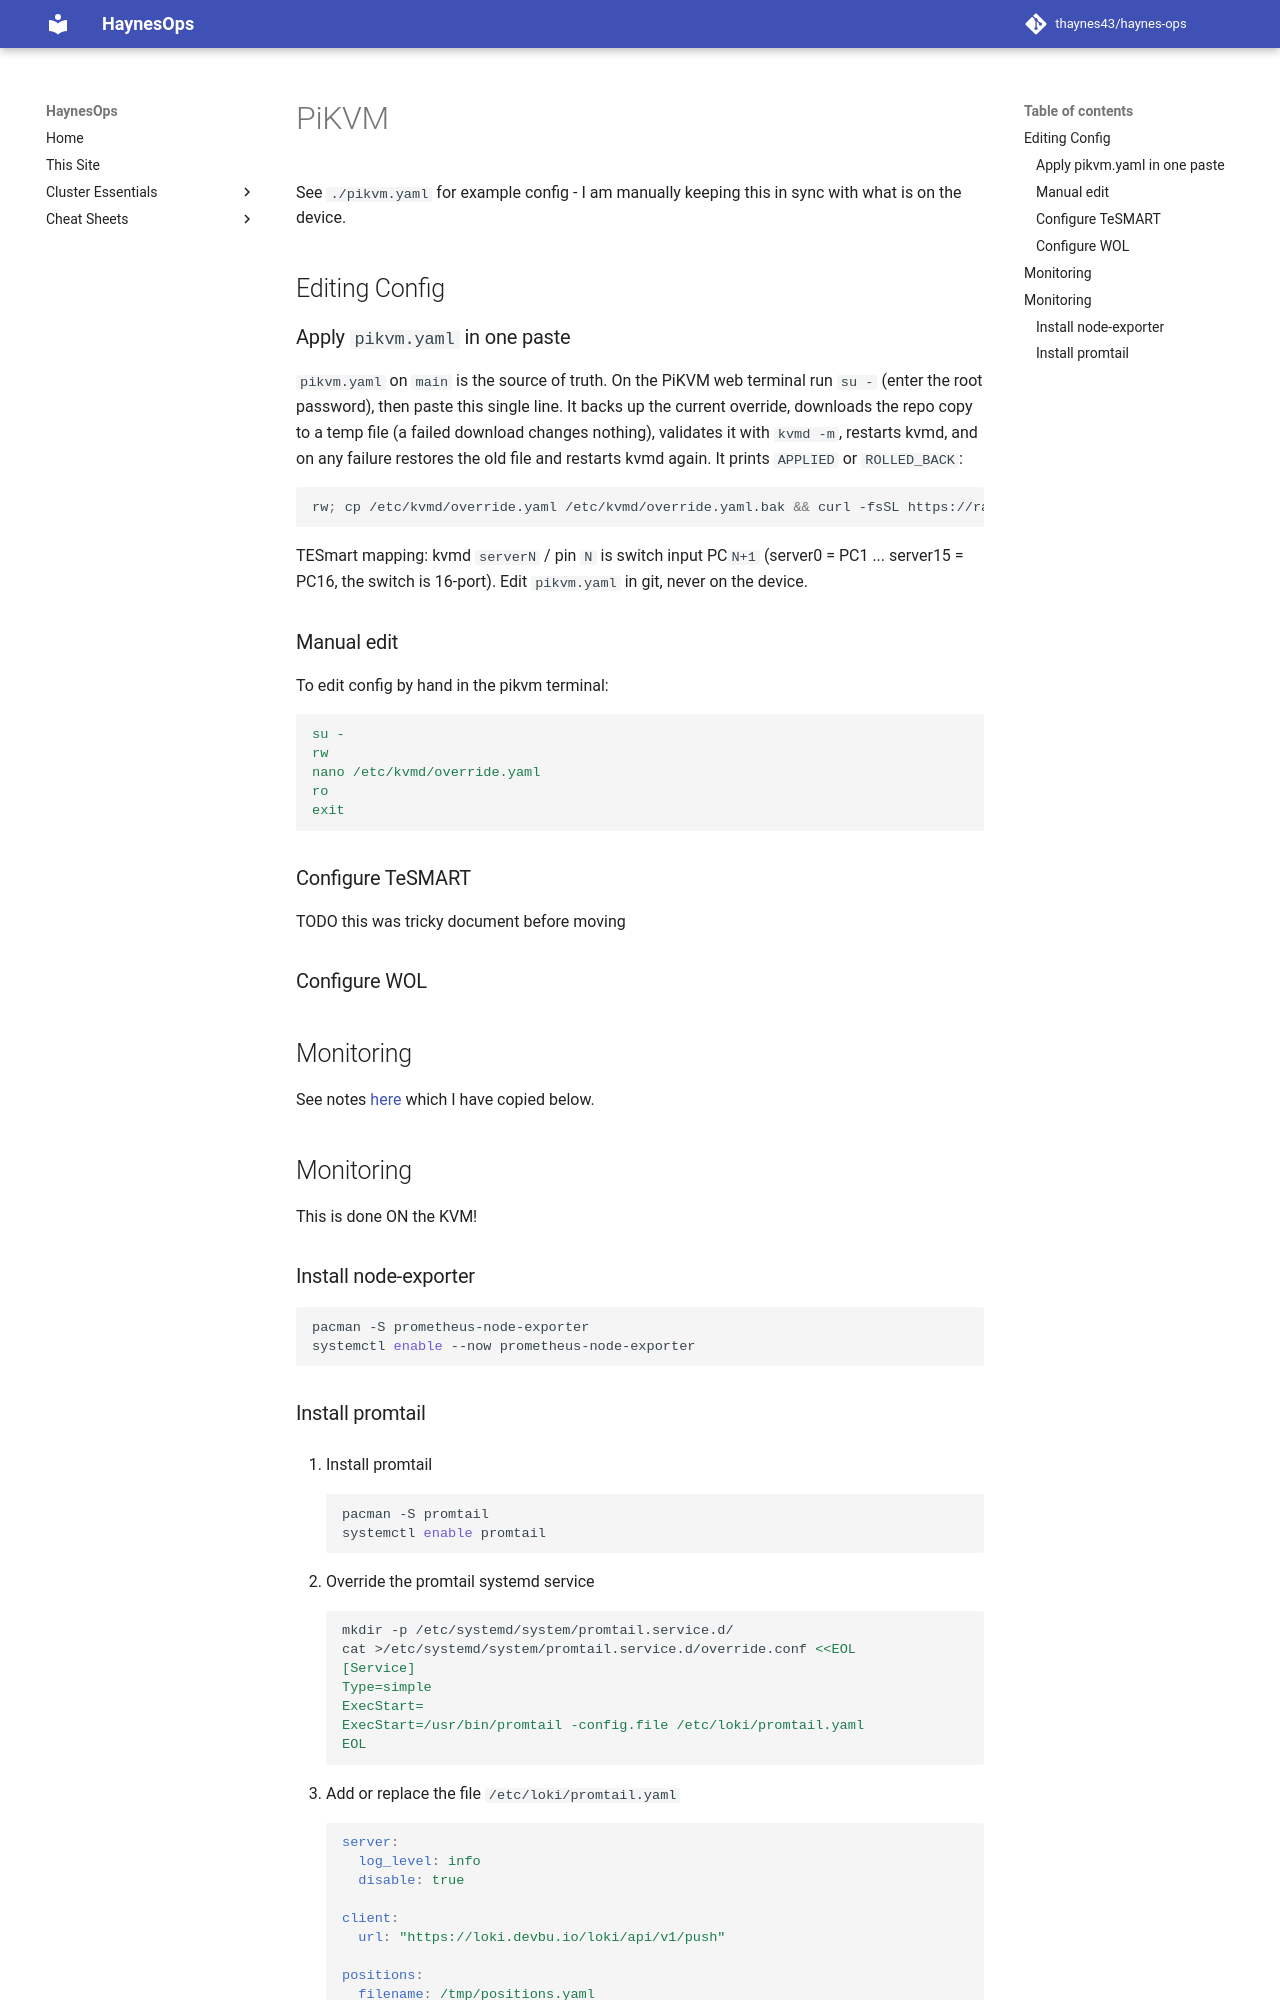

repository: thaynes43/haynes-ops · page: cluster/pikvm-readme/index.html · generator: mkdocs

# PiKVM

See `./pikvm.yaml` for example config - I am manually keeping this in sync with what is on the device.

## Editing Config

### Apply `pikvm.yaml` in one paste

`pikvm.yaml` on `main` is the source of truth. On the PiKVM web terminal run `su -`
(enter the root password), then paste this single line. It backs up the current
override, downloads the repo copy to a temp file (a failed download changes nothing),
validates it with `kvmd -m`, restarts kvmd, and on any failure restores the old file
and restarts kvmd again. It prints `APPLIED` or `ROLLED_BACK`:

```sh
rw; cp /etc/kvmd/override.yaml /etc/kvmd/override.yaml.bak && curl -fsSL https://raw.githubusercontent.com/thaynes43/haynes-ops/main/pikvm.yaml -o /tmp/pikvm.yaml && cp /tmp/pikvm.yaml /etc/kvmd/override.yaml && { kvmd -m >/dev/null && systemctl restart kvmd && echo APPLIED || { cp /etc/kvmd/override.yaml.bak /etc/kvmd/override.yaml; systemctl restart kvmd; echo ROLLED_BACK; }; }; ro
```

TESmart mapping: kvmd `serverN` / pin `N` is switch input PC`N+1` (server0 = PC1 ...
server15 = PC16, the switch is 16-port). Edit `pikvm.yaml` in git, never on the device.

### Manual edit

To edit config by hand in the pikvm terminal:

```yaml
su -
rw
nano /etc/kvmd/override.yaml
ro
exit
```

### Configure TeSMART

TODO this was tricky document before moving

### Configure WOL

## Monitoring

See notes [here](https://onedr0p.github.io/home-ops/) which I have copied below.

## Monitoring

This is done ON the KVM! 

### Install node-exporter

```sh
pacman -S prometheus-node-exporter
systemctl enable --now prometheus-node-exporter
```
